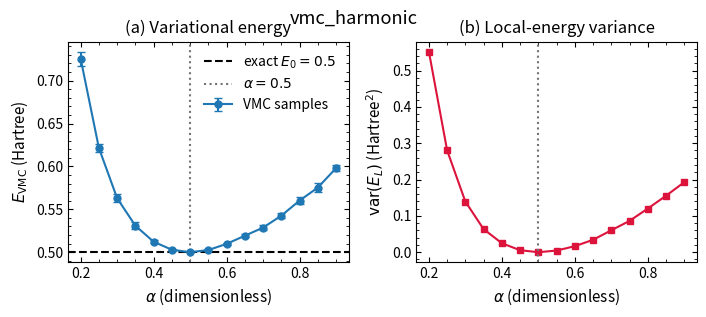

This chart was generated by the following Python code:
"""
Variational Monte Carlo for the 1D harmonic oscillator.
Trial wavefunction psi_T(x) = exp(-alpha x^2), H = -0.5 d^2/dx^2 + 0.5 x^2.
Scans alpha and verifies the variational principle: energy is minimal and
the variance vanishes at the exact value alpha = 1/2.
"""
import numpy as np
import matplotlib.pyplot as plt

plt.rcParams.update({
    'savefig.dpi': 300,
    'figure.figsize': (6.4, 4.0),
    'font.size': 11,
    'axes.titlesize': 12,
    'axes.labelsize': 11,
    'xtick.labelsize': 10,
    'ytick.labelsize': 10,
    'legend.fontsize': 10,
    'xtick.direction': 'in',
    'ytick.direction': 'in',
    'xtick.top': True,
    'ytick.right': True,
    'axes.linewidth': 0.8,
    'lines.linewidth': 1.5,
    'lines.markersize': 5,
    'axes.grid': False,
    'axes.unicode_minus': False,
})


def local_energy(alpha, x):
    """E_L = -0.5 (psi''/psi) + 0.5 x^2, with psi = exp(-alpha x^2)."""
    kin = alpha - 2.0 * alpha ** 2 * x ** 2     # -0.5 * (psi''/psi) = alpha - 2 alpha^2 x^2
    return kin + 0.5 * x ** 2


def vmc(alpha, n_steps=40000, step=2.0, seed=0):
    rng = np.random.default_rng(seed)
    x = rng.normal(0.0, 1.0 / np.sqrt(2.0 * alpha))
    logp = -2.0 * alpha * x * x
    acc = 0
    samples = np.empty(n_steps)
    # thermalize
    for _ in range(2000):
        xp = x + step * rng.normal()
        logp2 = -2.0 * alpha * xp * xp
        if np.log(rng.random()) < logp2 - logp:
            x, logp = xp, logp2
    for i in range(n_steps):
        xp = x + step * rng.normal()
        logp2 = -2.0 * alpha * xp * xp
        if np.log(rng.random()) < logp2 - logp:
            x, logp = xp, logp2
            acc += 1
        samples[i] = x
    EL = local_energy(alpha, samples)
    # blocking estimate of error (10 blocks)
    blocks = np.array_split(EL, 10)
    means = np.array([b.mean() for b in blocks])
    return EL.mean(), means.std(ddof=1) / np.sqrt(10), EL.var()


alphas = np.linspace(0.2, 0.9, 15)
energies, errors, variances = [], [], []
for a in alphas:
    E, err, var = vmc(a)
    energies.append(E); errors.append(err); variances.append(var)
    print(f"alpha={a:.3f}  E={E:.4f} +- {err:.4f}  var={var:.4f}")

E_exact = 0.5
print(f"\nExact ground-state energy E0 = {E_exact} (at alpha=0.5)")

# --- plot ---
fig, axes = plt.subplots(1, 2, figsize=(7.2, 3.2))
ax = axes[0]
ax.errorbar(alphas, energies, yerr=errors, fmt='o-', capsize=3,
            label="VMC samples")
ax.axhline(E_exact, ls='--', color='k', label=r"exact $E_0=0.5$")
ax.axvline(0.5, ls=':', color='0.45', label=r"$\alpha=0.5$")
ax.set_xlabel(r"$\alpha$ (dimensionless)")
ax.set_ylabel(r"$E_{\rm VMC}$ (Hartree)")
ax.set_title("(a) Variational energy")
ax.legend(frameon=False)
ax.minorticks_on()

ax = axes[1]
ax.plot(alphas, variances, 's-', color='crimson')
ax.axvline(0.5, ls=':', color='0.45')
ax.set_xlabel(r"$\alpha$ (dimensionless)")
ax.set_ylabel(r"$\mathrm{var}(E_L)$ (Hartree$^2$)")
ax.set_title("(b) Local-energy variance")
ax.minorticks_on()

fig.tight_layout()
fig.suptitle('vmc_harmonic')
print("saved ch20_vmc_harmonic")

plt.show()
